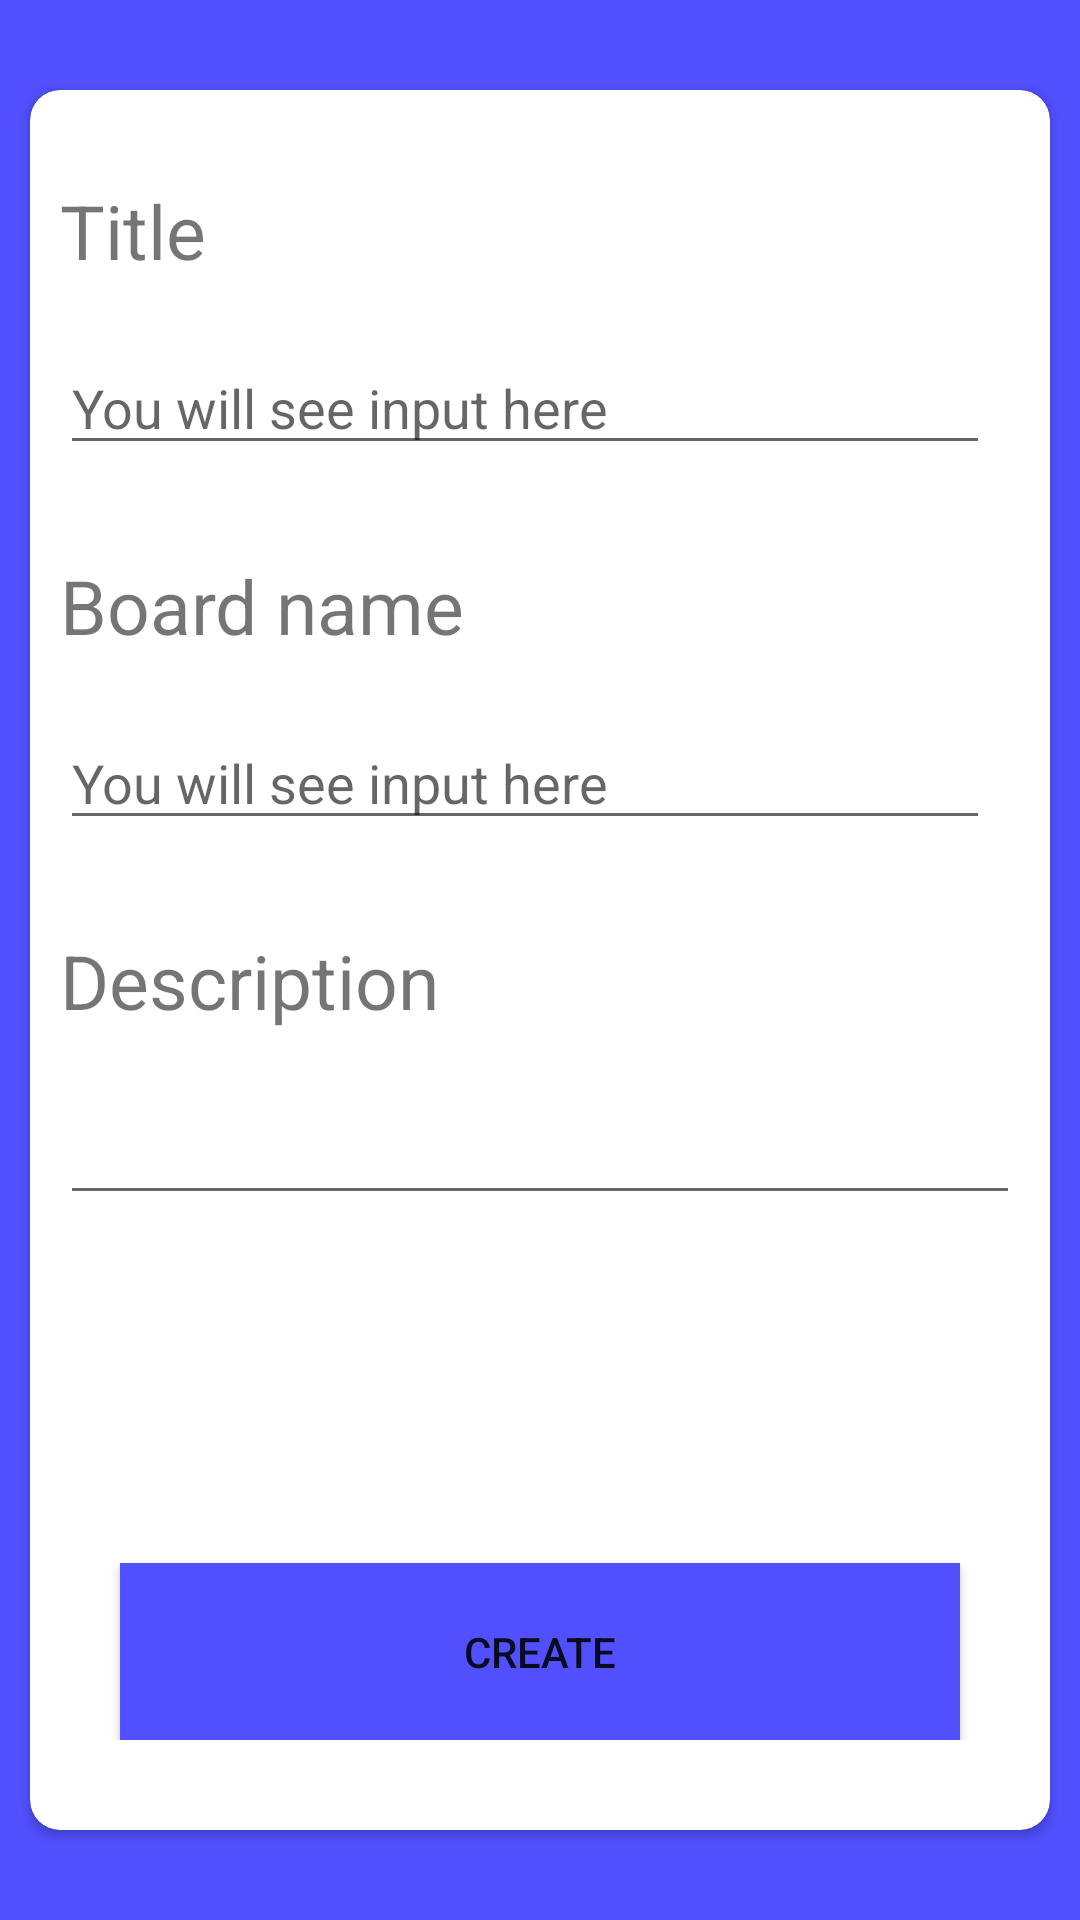

Layout XML and referenced resources for this Android screen:
<!-- AndroidManifest.xml: application theme AppTheme -->
<!-- res/layout/activity_create.xml -->
<?xml version="1.0" encoding="utf-8"?>
<RelativeLayout xmlns:android="http://schemas.android.com/apk/res/android"
    xmlns:app="http://schemas.android.com/apk/res-auto"
    xmlns:tools="http://schemas.android.com/tools"
    android:layout_width="match_parent"
    android:layout_height="match_parent"
    tools:context=".activity.voicerecognition.CreateFromVoiceActivity"
    android:background="@color/colorAccent">

    <androidx.cardview.widget.CardView
        android:layout_width="match_parent"
        android:layout_height="wrap_content"
        android:layout_marginStart="10dp"
        android:layout_marginEnd="10dp"
        android:layout_marginTop="30dp"
        android:layout_marginBottom="30dp"
        app:cardCornerRadius="10dp">
        <RelativeLayout
            android:layout_width="match_parent"
            android:layout_height="wrap_content"
            android:layout_marginBottom="30dp"
            android:id="@+id/createRL"
            >
            <TextView
                android:id="@+id/titleTV"
                android:layout_width="match_parent"
                android:layout_height="wrap_content"
                android:text="Title"
                android:layout_marginTop="30dp"
                android:layout_marginStart="10dp"
                android:layout_marginEnd="10dp"
                android:textSize="25sp"
                android:fontFamily="sans-serif"
                />
            <EditText
                android:layout_width="310dp"
                android:layout_height="wrap_content"
                android:layout_marginTop="20dp"
                android:layout_marginStart="10dp"
                android:layout_marginEnd="10dp"
                android:maxLength="200"
                android:id="@+id/titleET"
                android:hint="You will see input here"
                android:layout_below="@+id/titleTV"/>
            <Button
                android:layout_width="25dp"
                android:layout_height="30dp"
                android:layout_below="@+id/titleTV"
                android:id="@+id/titleSpeaker"
                android:layout_marginTop="22dp"
                android:padding="5dp"
                android:background="@drawable/ic_keyboard_voice_black"
                android:layout_toRightOf="@+id/titleET"
                android:layout_marginRight="5dp" />
            <TextView
                android:id="@+id/boardTV"
                android:layout_width="match_parent"
                android:layout_height="wrap_content"
                android:layout_below="@+id/titleET"
                android:text="Board name"
                android:layout_marginTop="30dp"
                android:layout_marginStart="10dp"
                android:layout_marginEnd="10dp"
                android:textSize="25sp"
                android:fontFamily="sans-serif"/>

            <EditText
                android:layout_width="310dp"
                android:layout_height="wrap_content"
                android:layout_marginTop="20dp"
                android:layout_marginStart="10dp"
                android:layout_marginEnd="10dp"
                android:maxLength="200"
                android:id="@+id/boardET"
                android:hint="You will see input here"
                android:layout_below="@+id/boardTV"/>
            <Button
                android:layout_width="25dp"
                android:layout_height="30dp"
                android:layout_below="@+id/boardTV"
                android:id="@+id/boardSpeaker"
                android:layout_marginTop="22dp"
                android:padding="5dp"
                android:background="@drawable/ic_keyboard_voice_black"
                android:layout_toRightOf="@+id/boardET"
                android:layout_marginRight="5dp" />
            <TextView
                android:id="@+id/descriptionTV"
                android:layout_width="match_parent"
                android:layout_height="wrap_content"
                android:layout_below="@+id/boardET"
                android:text="Description"
                android:layout_marginTop="30dp"
                android:layout_marginStart="10dp"
                android:layout_marginEnd="10dp"
                android:textSize="25sp"
                android:fontFamily="sans-serif"/>

            <EditText
                android:layout_width="match_parent"
                android:layout_height="wrap_content"
                android:layout_marginTop="20dp"
                android:layout_marginStart="10dp"
                android:layout_marginEnd="10dp"
                android:maxLength="200"
                android:id="@+id/descriptionET"
                android:layout_below="@+id/descriptionTV"/>


            <Button
                android:id="@+id/createBT"
                android:layout_alignParentBottom="true"
                android:padding="20dp"
                android:layout_marginStart="30dp"
                android:layout_marginEnd="30dp"
                android:layout_width="match_parent"
                android:layout_height="wrap_content"
                android:text="Create"
                android:background="@color/colorAccent"
                android:layout_centerHorizontal="true"/>
        </RelativeLayout>
    </androidx.cardview.widget.CardView>
</RelativeLayout>
<!-- resources referenced by this layout -->
<resources>
  <color name="colorAccent">#5050FF</color>
  <style name="AppTheme" parent="Theme.AppCompat.Light.DarkActionBar">
          
          <item name="colorPrimary">@color/colorPrimary</item>
          <item name="colorPrimaryDark">@color/colorPrimaryDark</item>
          <item name="colorAccent">@color/colorAccent</item>
      </style>
  <color name="colorPrimary">#6200EE</color>
  <color name="colorPrimaryDark">#3700B3</color>
</resources>
